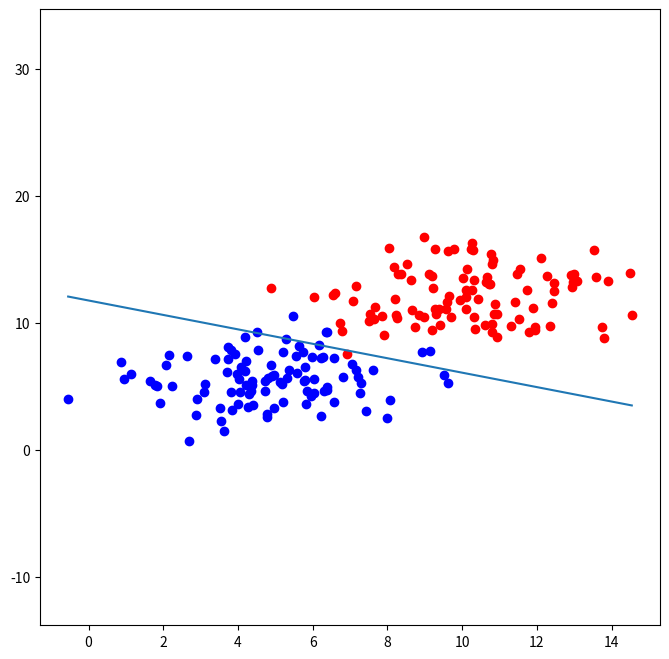

Source code (Python):
import numpy as np
import matplotlib.pyplot as plt


def draw(x1, x2):
    ln = plt.plot(x1, x2)
    plt.pause(0.0001)
    ln[0].remove()

def draw_final(x1, x2):
    ln = plt.plot(x1, x2)


def sigmoid(score):
    return 1/(1+np.exp(-score))

def calculate_error(line_parameters, points, y):
    m = points.shape[0]
    p = sigmoid(points * line_parameters)
    cross_entropy = -(1/m)*((np.log(p).T * y) + np.log(1-p).T*(1-y))
    return cross_entropy

def gradient_descent(line_parameters, points, y, learning_rate):
    m = points.shape[0]
    for i in range(500):
        p = sigmoid(points*line_parameters)
        gradient = (points.T*(p-y))*learning_rate/m
        line_parameters = line_parameters - gradient
        w1 = line_parameters.item(0)
        w2 = line_parameters.item(1)
        b = line_parameters.item(2)
        x1 = np.array([points[:, 0].min(), points[:, 0].max()])
        x2 = -b/w2 + x1*(-w1/w2)
        draw(x1, x2)
    draw_final(x1, x2)

n_pts = 100
np.random.seed(0)
bias = np.ones(n_pts)

random_x1_values = np.random.normal(10, 2, n_pts)
random_x2_values = np.random.normal(12, 2, n_pts)
top_region = np.array([random_x1_values, random_x2_values, bias]).T

bottom_region = np.array([np.random.normal(5, 2, n_pts), np.random.normal(6, 2, n_pts), bias]).T

all_points = np.vstack((top_region, bottom_region))

line_parameters = np.matrix([np.zeros(3)]).T

#x1 = np.array([bottom_region[:, 0].min(), top_region[:, 0].max()])
#w1x1+w2x2+b=0
#x2 = -b/w2 + x1*(-w1/w2)

linear_combination = all_points * line_parameters
probabilities = sigmoid(linear_combination)
y = np.array([np.zeros(n_pts), np.ones(n_pts)]).reshape(n_pts*2, 1)

print(calculate_error(line_parameters, all_points, y))




fig, ax = plt.subplots(figsize=(8, 8))
ax.scatter(top_region[:, 0], top_region[:, 1], color='r')
ax.scatter(bottom_region[:, 0], bottom_region[:, 1], color='b')
gradient_descent(line_parameters, all_points, y, 0.07)
#draw(x1, x2)
plt.show()
